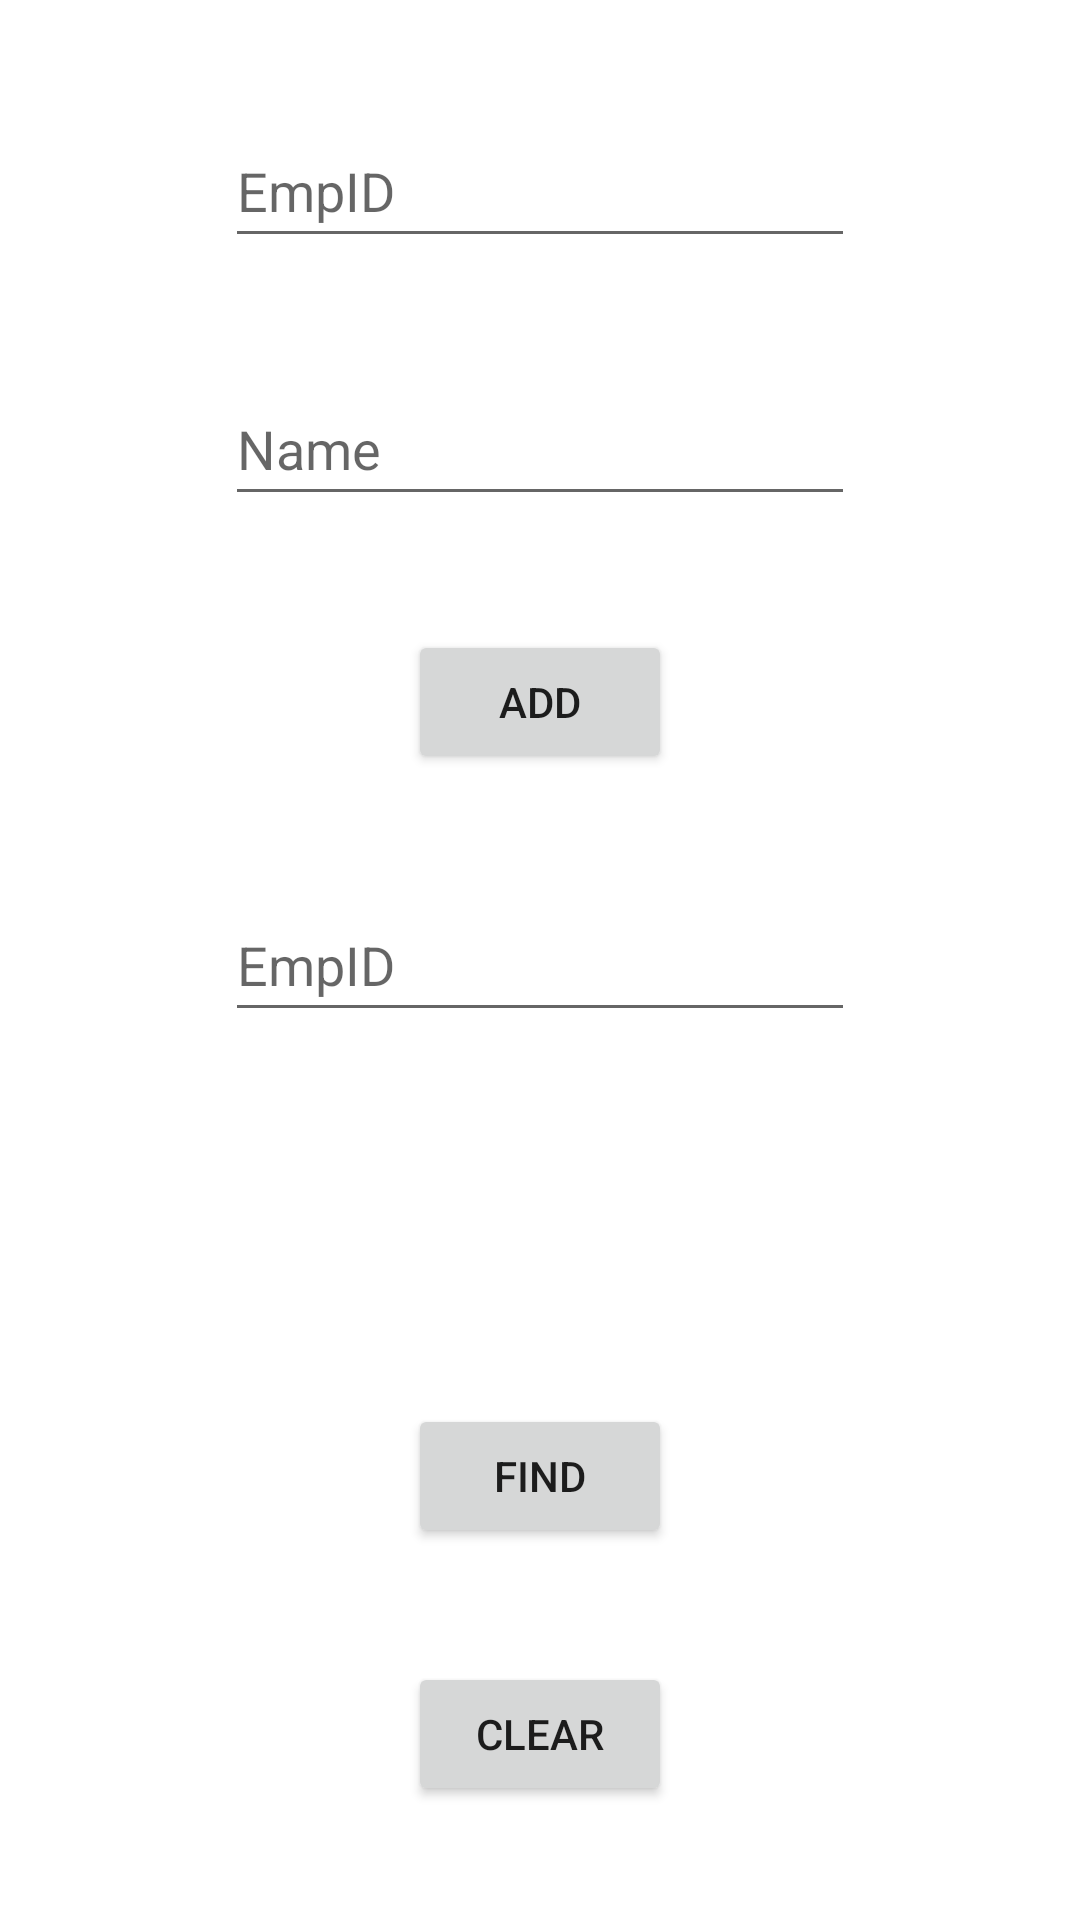

Reconstruct the res/layout file that produces this screen, plus the resources it refers to.
<!-- AndroidManifest.xml: application theme Theme.CloudApp -->
<!-- res/layout/activity_main.xml -->
<?xml version="1.0" encoding="utf-8"?>
<layout xmlns:tools="http://schemas.android.com/tools"
    xmlns:android="http://schemas.android.com/apk/res/android"
    xmlns:app="http://schemas.android.com/apk/res-auto">
<androidx.constraintlayout.widget.ConstraintLayout
    android:layout_width="match_parent"
    android:layout_height="match_parent"
    tools:context=".MainActivity">

    <EditText
        android:id="@+id/EmpID"
        android:layout_width="wrap_content"
        android:layout_height="wrap_content"
        android:ems="10"
        android:hint="EmpID"
        android:inputType="number"
        android:minHeight="48dp"
        app:layout_constraintBottom_toTopOf="@+id/Name"
        app:layout_constraintEnd_toEndOf="parent"
        app:layout_constraintStart_toStartOf="parent"
        app:layout_constraintTop_toTopOf="parent" />

    <EditText
        android:id="@+id/Name"
        android:layout_width="wrap_content"
        android:layout_height="wrap_content"
        android:ems="10"
        android:hint="Name"
        android:inputType="textPersonName"
        android:minHeight="48dp"
        app:layout_constraintBottom_toTopOf="@+id/button"
        app:layout_constraintEnd_toEndOf="parent"
        app:layout_constraintStart_toStartOf="parent"
        app:layout_constraintTop_toBottomOf="@+id/EmpID" />

    <Button
        android:id="@+id/button"
        android:layout_width="wrap_content"
        android:layout_height="wrap_content"
        android:text="Add"
        app:layout_constraintBottom_toTopOf="@id/EmpID2"
        app:layout_constraintEnd_toEndOf="parent"
        app:layout_constraintStart_toStartOf="parent"
        app:layout_constraintTop_toBottomOf="@+id/Name" />

    <EditText
        android:id="@+id/EmpID2"
        android:layout_width="wrap_content"
        android:layout_height="wrap_content"
        android:ems="10"
        android:inputType="number"
        android:minHeight="48dp"
        android:hint="EmpID"
        app:layout_constraintTop_toBottomOf= "@+id/button"
        app:layout_constraintEnd_toEndOf="parent"
        app:layout_constraintStart_toStartOf="parent"
        app:layout_constraintBottom_toTopOf="@+id/Name2" />

    <TextView
        android:id="@+id/Name2"
        android:layout_width="wrap_content"
        android:layout_height="wrap_content"
        android:ems="10"
        android:minHeight="48dp"
        android:text=""
        android:textAlignment="center"
        android:textSize="18sp"
        android:textStyle="bold"
        app:layout_constraintBottom_toTopOf="@+id/button2"
        app:layout_constraintEnd_toEndOf="parent"
        app:layout_constraintStart_toStartOf="parent"
        app:layout_constraintTop_toBottomOf="@+id/EmpID2" />

    <Button
        android:id="@+id/button2"
        android:layout_width="wrap_content"
        android:layout_height="wrap_content"
        android:text="Find"
        app:layout_constraintBottom_toTopOf="@+id/clearbutton"
        app:layout_constraintEnd_toEndOf="parent"
        app:layout_constraintStart_toStartOf="parent"
        app:layout_constraintTop_toBottomOf="@+id/Name2" />

    <Button
        android:id="@+id/clearbutton"
        android:layout_width="wrap_content"
        android:layout_height="wrap_content"
        android:text="Clear"
        app:layout_constraintBottom_toBottomOf="parent"
        app:layout_constraintEnd_toEndOf="parent"
        app:layout_constraintStart_toStartOf="parent"
        app:layout_constraintTop_toBottomOf="@+id/button2" />
</androidx.constraintlayout.widget.ConstraintLayout>
</layout>
<!-- resources referenced by this layout -->
<resources>
  <style name="Theme.CloudApp" parent="Theme.MaterialComponents.DayNight.DarkActionBar">
          
          <item name="colorPrimary">@color/purple_500</item>
          <item name="colorPrimaryVariant">@color/purple_700</item>
          <item name="colorOnPrimary">@color/white</item>
          
          <item name="colorSecondary">@color/teal_200</item>
          <item name="colorSecondaryVariant">@color/teal_700</item>
          <item name="colorOnSecondary">@color/black</item>
          
          <item name="android:statusBarColor" tools:targetApi="l">?attr/colorPrimaryVariant</item>
          
      </style>
  <!-- not gathered from this repository: default colours our renderer supplied (Android Studio template values) -->
  <color name="purple_500">#FF6200EE</color>
  <color name="purple_700">#FF3700B3</color>
  <color name="teal_200">#FF03DAC5</color>
  <color name="teal_700">#FF018786</color>
  <color name="black">#FF000000</color>
  <color name="white">#FFFFFFFF</color>
</resources>
